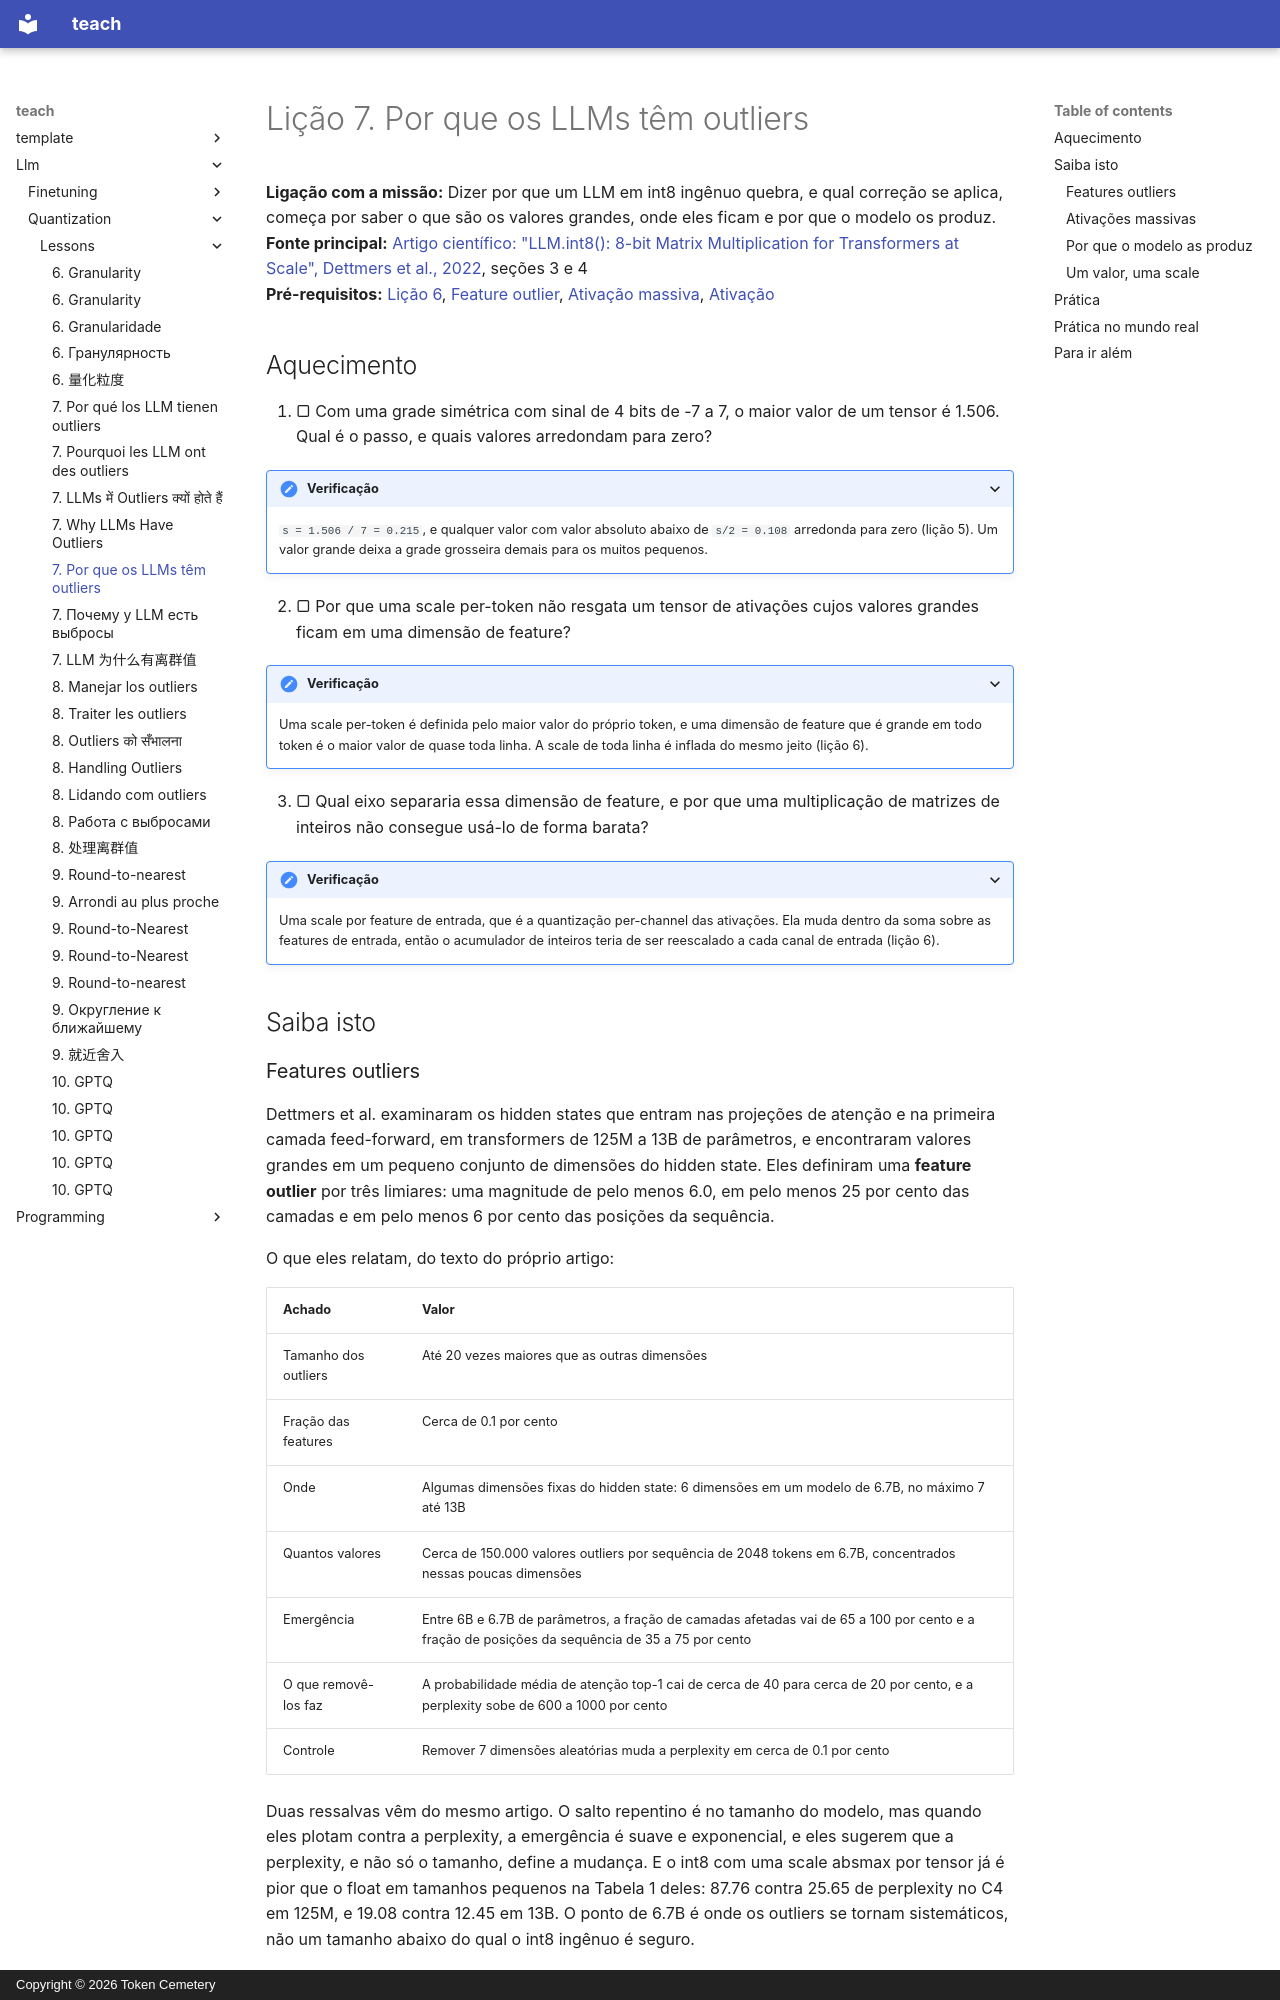

repository: TokenCemetery/teach · page: llm/quantization/lessons/0007-why-llms-have-outliers.pt/index.html · generator: mkdocs · copyright: Copyright © 2026 Token Cemetery

---
title: "7. Por que os LLMs têm outliers"
description: "Dimensões de features outliers e ativações massivas, onde aparecem e por que um único valor arruína a scale de um tensor"
type: lesson
---

# Lição 7. Por que os LLMs têm outliers

**Ligação com a missão:** Dizer por que um LLM em int8 ingênuo quebra, e qual correção se aplica, começa por saber o que são os valores grandes, onde eles ficam e por que o modelo os produz.
**Fonte principal:** [Artigo científico: "LLM.int8(): 8-bit Matrix Multiplication for Transformers at Scale", Dettmers et al., 2022](https://arxiv.org/abs/2208.07339), seções 3 e 4
**Pré-requisitos:** [Lição 6](0006-granularity.md), [Feature outlier](../GLOSSARY.md), [Ativação massiva](../GLOSSARY.md), [Ativação](../GLOSSARY.md)

## Aquecimento

1. ▢ Com uma grade simétrica com sinal de 4 bits de -7 a 7, o maior valor de um tensor é 1.506. Qual é o passo, e quais valores arredondam para zero?

<details markdown="1"><summary>Verificação</summary>

`s = 1.506 / 7 = 0.215`, e qualquer valor com valor absoluto abaixo de `s/2 = 0.108` arredonda para zero (lição 5). Um valor grande deixa a grade grosseira demais para os muitos pequenos.

</details>

2. ▢ Por que uma scale per-token não resgata um tensor de ativações cujos valores grandes ficam em uma dimensão de feature?

<details markdown="1"><summary>Verificação</summary>

Uma scale per-token é definida pelo maior valor do próprio token, e uma dimensão de feature que é grande em todo token é o maior valor de quase toda linha. A scale de toda linha é inflada do mesmo jeito (lição 6).

</details>

3. ▢ Qual eixo separaria essa dimensão de feature, e por que uma multiplicação de matrizes de inteiros não consegue usá-lo de forma barata?

<details markdown="1"><summary>Verificação</summary>

Uma scale por feature de entrada, que é a quantização per-channel das ativações. Ela muda dentro da soma sobre as features de entrada, então o acumulador de inteiros teria de ser reescalado a cada canal de entrada (lição 6).

</details>

## Saiba isto

### Features outliers

Dettmers et al. examinaram os hidden states que entram nas projeções de atenção e na primeira camada feed-forward, em transformers de 125M a 13B de parâmetros, e encontraram valores grandes em um pequeno conjunto de dimensões do hidden state. Eles definiram uma **feature outlier** por três limiares: uma magnitude de pelo menos 6.0, em pelo menos 25 por cento das camadas e em pelo menos 6 por cento das posições da sequência.

O que eles relatam, do texto do próprio artigo:

| Achado | Valor |
|---|---|
| Tamanho dos outliers | Até 20 vezes maiores que as outras dimensões |
| Fração das features | Cerca de 0.1 por cento |
| Onde | Algumas dimensões fixas do hidden state: 6 dimensões em um modelo de 6.7B, no máximo 7 até 13B |
| Quantos valores | Cerca de 150.000 valores outliers por sequência de 2048 tokens em 6.7B, concentrados nessas poucas dimensões |
| Emergência | Entre 6B e 6.7B de parâmetros, a fração de camadas afetadas vai de 65 a 100 por cento e a fração de posições da sequência de 35 a 75 por cento |
| O que removê-los faz | A probabilidade média de atenção top-1 cai de cerca de 40 para cerca de 20 por cento, e a perplexity sobe de 600 a 1000 por cento |
| Controle | Remover 7 dimensões aleatórias muda a perplexity em cerca de 0.1 por cento |

Duas ressalvas vêm do mesmo artigo. O salto repentino é no tamanho do modelo, mas quando eles plotam contra a perplexity, a emergência é suave e exponencial, e eles sugerem que a perplexity, e não só o tamanho, define a mudança. E o int8 com uma scale absmax por tensor já é pior que o float em tamanhos pequenos na Tabela 1 deles: 87.76 contra 25.65 de perplexity no C4 em 125M, e 19.08 contra 12.45 em 13B. O ponto de 6.7B é onde os outliers se tornam sistemáticos, não um tamanho abaixo do qual o int8 ingênuo é seguro.
